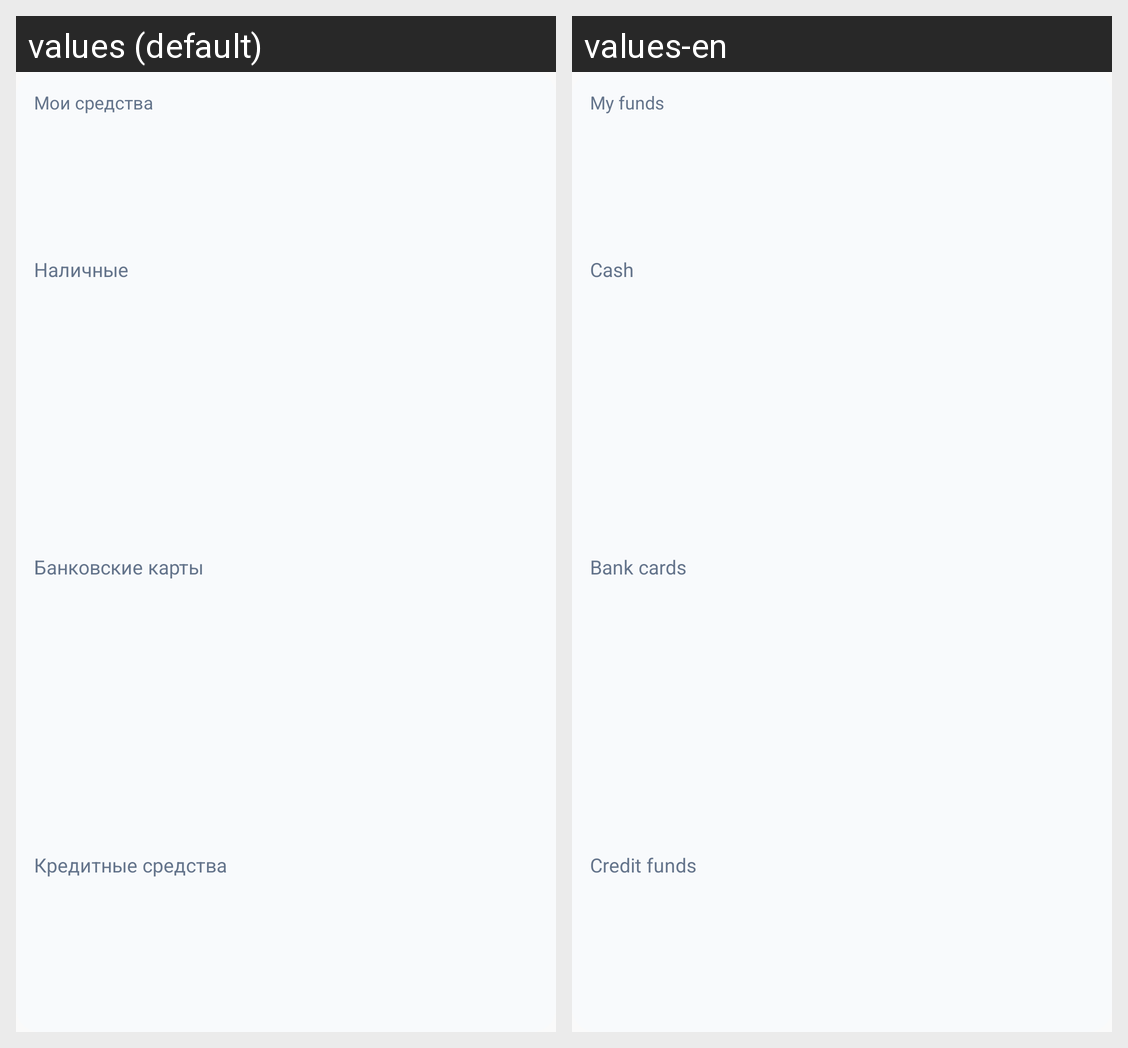

The same Android screen rendered under two of its app's locales, left to right. List the strings drawn on it with the default value and each locale's translation.
Android screen res/layout/widget_balance.xml rendered under 2 locales, left to right: values (default), values-en. Device: Nexus 5 (rendered at 1080×1920; each locale shown at half size, 540×960, under a caption strip naming it); theme AppTheme.
Strings drawn on this screen, with the default value and each locale's value (text and hints the layout hard-codes, and strings that could not be matched under every locale, appear in the picture but are not listed):

widget_balance_title
  values: Мои средства
  values-en: My funds

widget_funds_cash
  values: Наличные
  values-en: Cash

widget_funds_bank
  values: Банковские карты
  values-en: Bank cards

widget_funds_credit
  values: Кредитные средства
  values-en: Credit funds
